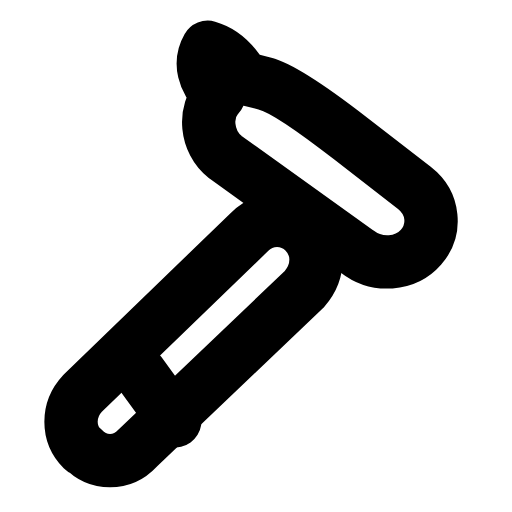
t = 0.00 s
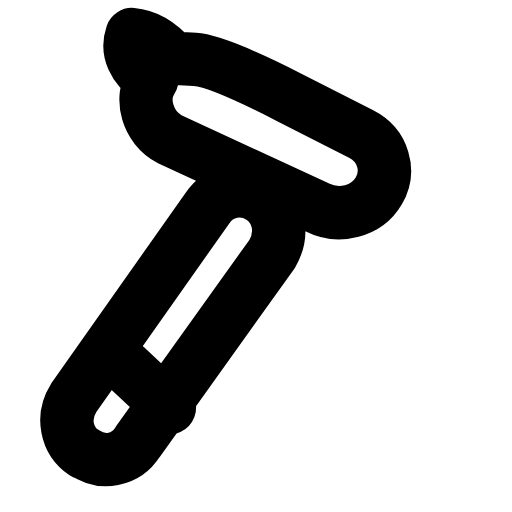
t = 0.30 s
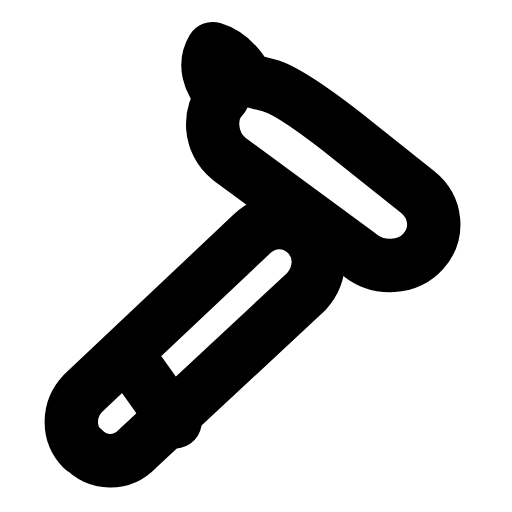
t = 0.56 s
t = 0.83 s: frame unchanged from t = 0.00 s, image omitted
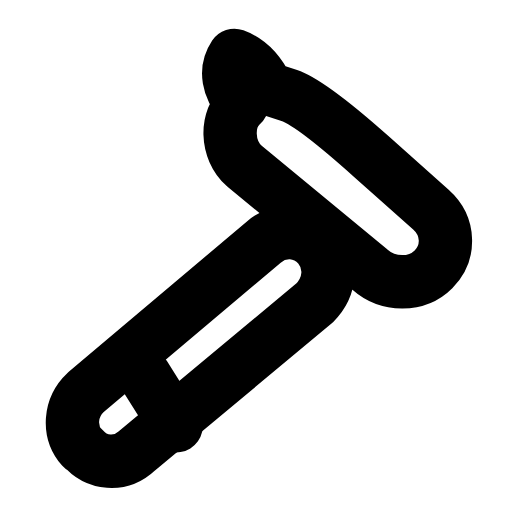
t = 1.11 s
t = 1.40 s: frame unchanged from t = 0.00 s, image omitted

The animated SVG that drew these frames (rendered in a browser with its animation timeline set to each time). Animation: 1 SMIL element (animateTransform=1); one cycle of 1.70 s, repeats indefinitely.

<svg xmlns="http://www.w3.org/2000/svg" width="24" height="24" viewBox="0 0 24 24" fill="none"><g transform="translate(-0.353 0.157) scale(1.03)"><g><animateTransform attributeName="transform" type="rotate" values="0 5 20;0 5 20;-13 5 20;4 5 20;0 5 20;0 5 20;4 5 20;-13 5 20;0 5 20;0 5 20;0 5 20" keyTimes="0;0.153;0.234;0.288;0.45;0.6;0.708;0.744;0.798;0.9;1" dur="1.7s" repeatCount="indefinite" calcMode="spline" keySplines="0.16 1 0.3 1;0.16 1 0.3 1;0.16 1 0.3 1;0.16 1 0.3 1;0.16 1 0.3 1;0.16 1 0.3 1;0.16 1 0.3 1;0.16 1 0.3 1;0.16 1 0.3 1;0.16 1 0.3 1"/><path stroke="currentColor" stroke-width="2.427" stroke-linecap="round" stroke-linejoin="round" fill="none" d="M10.3 4.2C9.6 3.5 9.4 2.7 9.8 2C10.5 2.2 11 2.7 11.4 3.4L12.4 3.65Q13.4 3.9 16.3 6.15L19.2 8.4C20.1 9.1 20.2 10.3 19.5 11.1C18.8 11.9 17.5 12 16.6 11.3L10.6 7C9.7 6.3 9.6 4.9 10.3 4.2Z"></path><path stroke="currentColor" stroke-width="2.427" stroke-linecap="round" stroke-linejoin="round" fill="none" d="M4.1 20.3C3.4 19.6 3.4 18.5 4.1 17.75L11.7 10.4C12.4 9.7 13.5 9.7 14.2 10.4C14.9 11.1 14.9 12.2 14.2 13L6.6 20.25C5.9 21 4.8 21 4.1 20.25Z"></path><line stroke="currentColor" stroke-width="2.427" stroke-linecap="round" stroke-linejoin="round" fill="none" x1="6.7" y1="16.8" x2="8.3" y2="19"></line></g></g></svg>
